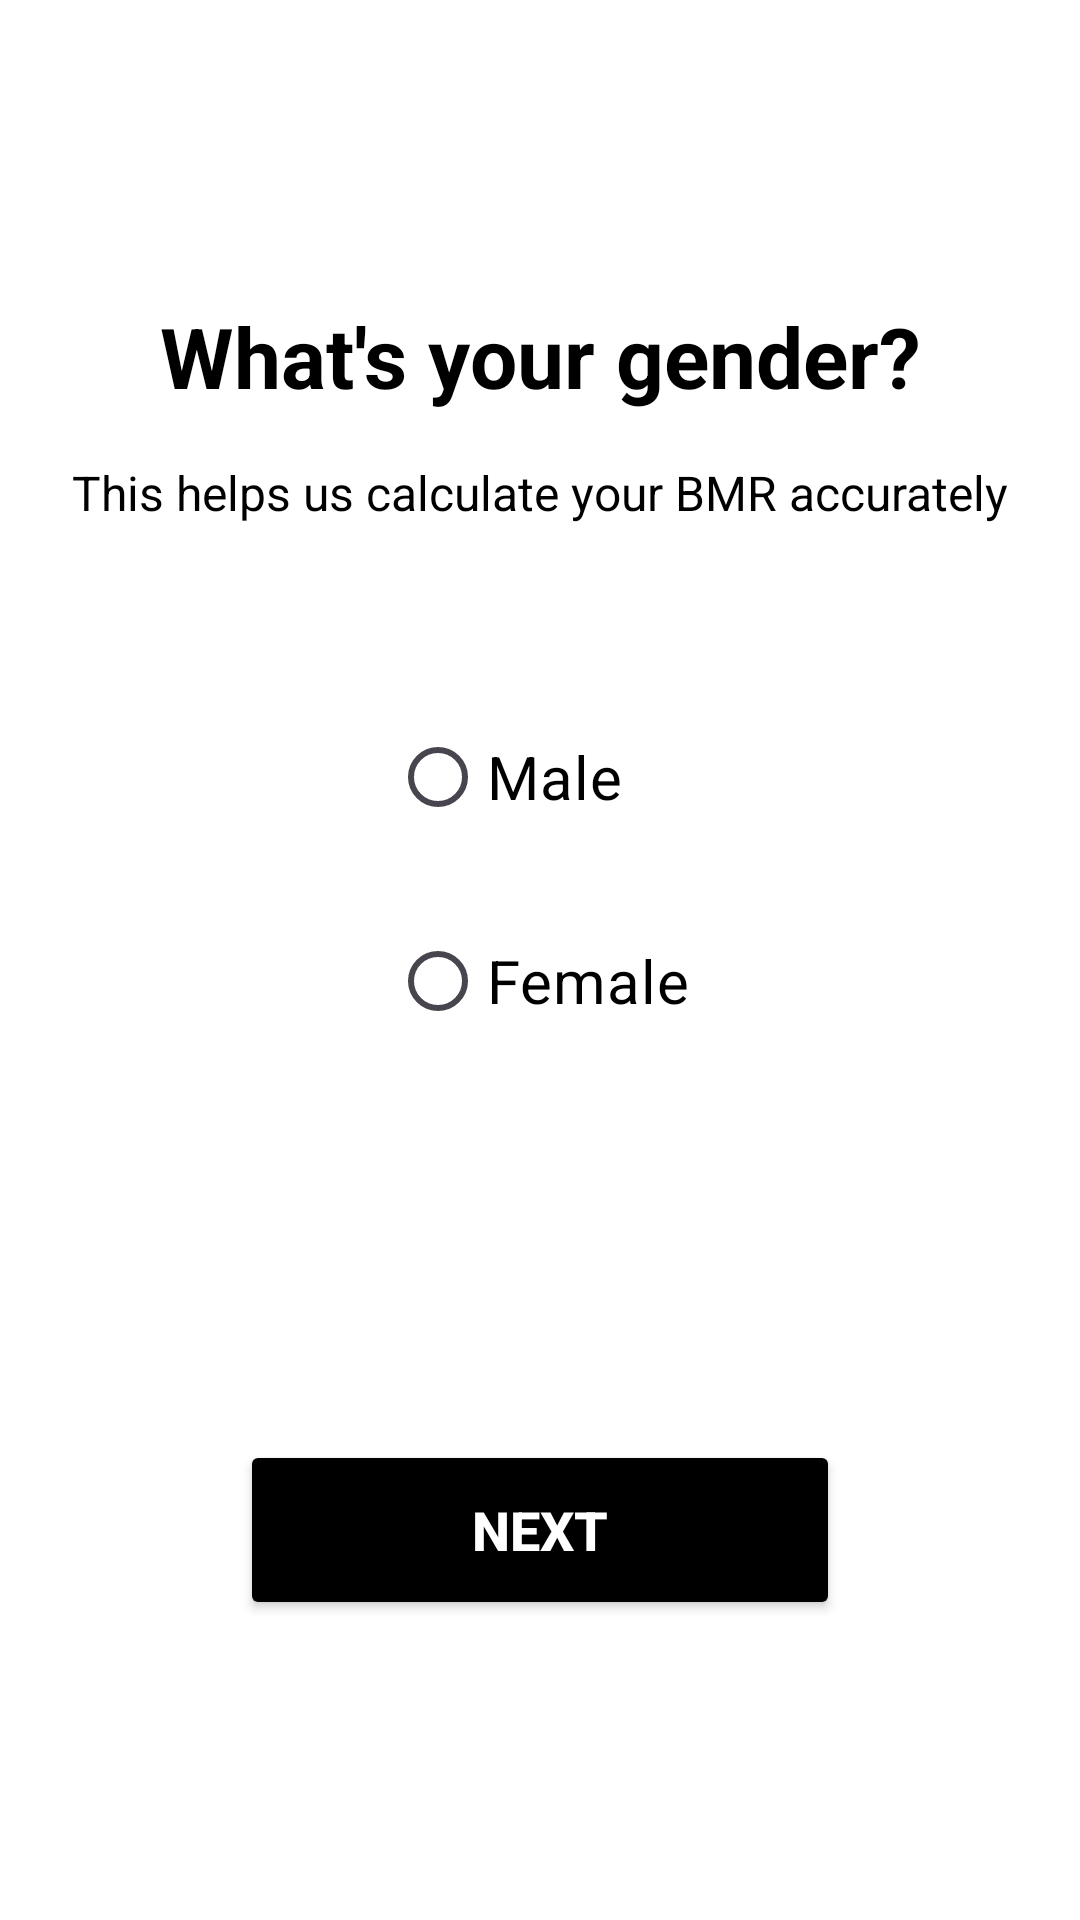

Reconstruct the res/layout file that produces this screen, plus the resources it refers to.
<!-- AndroidManifest.xml: application theme Theme.DeshCalV1 -->
<!-- res/layout/activity_gender.xml -->
<?xml version="1.0" encoding="utf-8"?>
<androidx.constraintlayout.widget.ConstraintLayout xmlns:android="http://schemas.android.com/apk/res/android"
    xmlns:app="http://schemas.android.com/apk/res-auto"
    xmlns:tools="http://schemas.android.com/tools"
    android:id="@+id/main"
    android:layout_width="match_parent"
    android:layout_height="match_parent"
    android:background="@color/white"
    tools:context=".GenderActivity">

    <TextView
        android:id="@+id/title_text"
        android:layout_width="wrap_content"
        android:layout_height="wrap_content"
        android:text="What's your gender?"
        android:textSize="28sp"
        android:textStyle="bold"
        android:textColor="@color/black"
        android:layout_marginTop="100dp"
        app:layout_constraintEnd_toEndOf="parent"
        app:layout_constraintStart_toStartOf="parent"
        app:layout_constraintTop_toTopOf="parent" />

    <TextView
        android:id="@+id/subtitle_text"
        android:layout_width="wrap_content"
        android:layout_height="wrap_content"
        android:text="This helps us calculate your BMR accurately"
        android:textSize="16sp"
        android:textColor="@color/black"
        android:layout_marginTop="16dp"
        app:layout_constraintEnd_toEndOf="parent"
        app:layout_constraintStart_toStartOf="parent"
        app:layout_constraintTop_toBottomOf="@+id/title_text" />

    <RadioGroup
        android:id="@+id/gender_radio_group"
        android:layout_width="wrap_content"
        android:layout_height="wrap_content"
        android:layout_marginTop="60dp"
        android:orientation="vertical"
        app:layout_constraintEnd_toEndOf="parent"
        app:layout_constraintStart_toStartOf="parent"
        app:layout_constraintTop_toBottomOf="@+id/subtitle_text">

        <RadioButton
            android:id="@+id/male_radio_button"
            android:layout_width="wrap_content"
            android:layout_height="wrap_content"
            android:text="Male"
            android:textSize="20sp"
            android:textColor="@color/black"
            android:layout_marginBottom="20dp"
            android:buttonTint="@color/black" />

        <RadioButton
            android:id="@+id/female_radio_button"
            android:layout_width="wrap_content"
            android:layout_height="wrap_content"
            android:text="Female"
            android:textSize="20sp"
            android:textColor="@color/black"
            android:buttonTint="@color/black" />

    </RadioGroup>

    <Button
        android:id="@+id/next_button"
        android:layout_width="200dp"
        android:layout_height="60dp"
        android:text="Next"
        android:textSize="18sp"
        android:textStyle="bold"
        android:backgroundTint="@color/black"
        android:textColor="@color/white"
        android:layout_marginBottom="100dp"
        app:layout_constraintBottom_toBottomOf="parent"
        app:layout_constraintEnd_toEndOf="parent"
        app:layout_constraintStart_toStartOf="parent" />

</androidx.constraintlayout.widget.ConstraintLayout>
<!-- resources referenced by this layout -->
<resources>
  <color name="black">#FF000000</color>
  <color name="white">#FFFFFFFF</color>
  <style name="Theme.DeshCalV1" parent="Base.Theme.DeshCalV1" />
  <style name="Base.Theme.DeshCalV1" parent="Theme.Material3.DayNight.NoActionBar">
          
          
          <item name="colorPrimaryVariant">@color/lavender</item>
      </style>
  <color name="lavender">#8692f7</color>
</resources>
